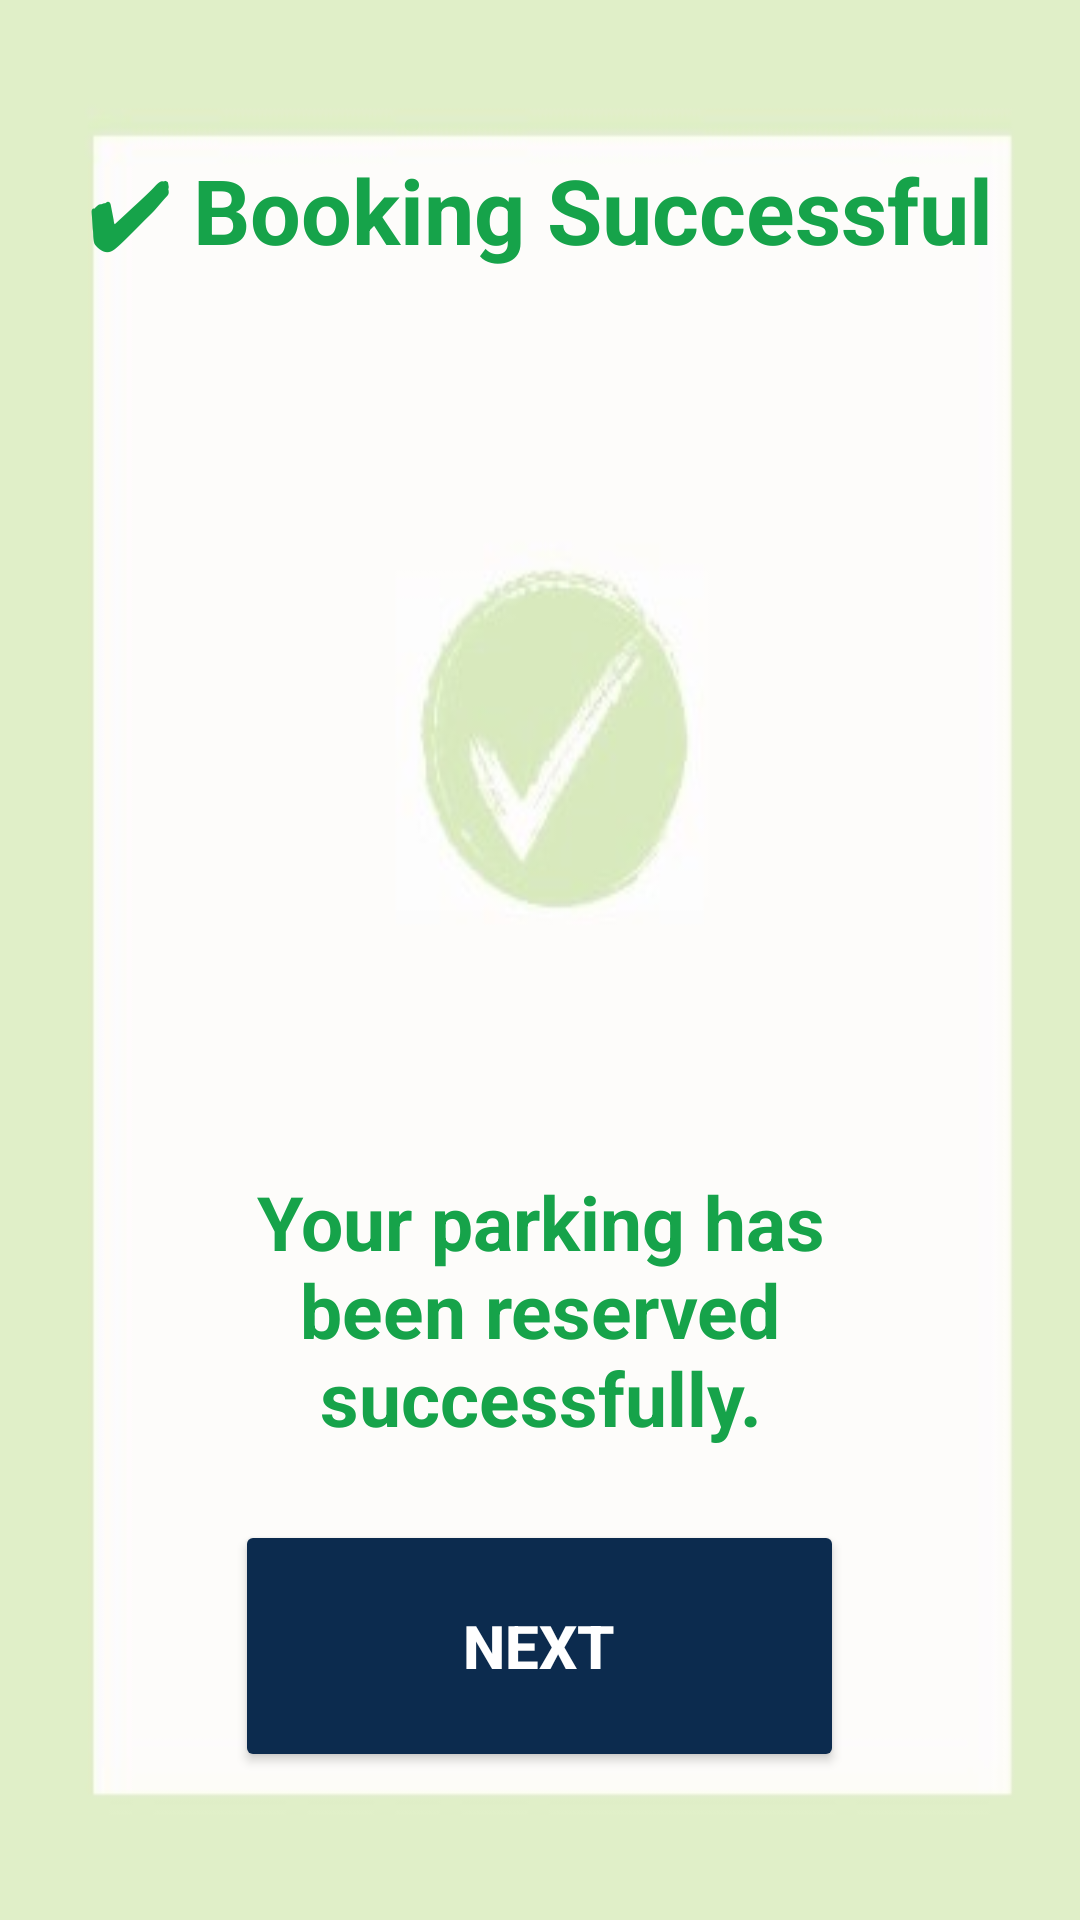

Layout XML and referenced resources for this Android screen:
<!-- AndroidManifest.xml: application theme Theme.ParkLocateParkingSmartFull -->
<!-- res/layout/activity_booking_successful1.xml -->
<?xml version="1.0" encoding="utf-8"?>
<LinearLayout xmlns:android="http://schemas.android.com/apk/res/android"
    android:orientation="vertical"
    android:gravity="center"
    android:padding="24dp"
    android:background="@drawable/tr"
    android:layout_width="match_parent"
    android:layout_height="match_parent">
    <TextView
        android:layout_width="wrap_content"
        android:layout_height="325dp"
        android:layout_marginBottom="16dp"
        android:text="✔ Booking Successful"
        android:textColor="#16A34A"
        android:textSize="30sp"
        android:textStyle="bold" />
    <TextView
        android:layout_width="226dp"
        android:layout_height="wrap_content"
        android:layout_marginBottom="24dp"
        android:gravity="center"
        android:text="Your parking has been reserved successfully."
        android:textColor="#16A34A"
        android:textSize="25sp"
        android:textStyle="bold" />
    <Button
        android:id="@+id/btnNext"
        android:layout_width="203dp"
        android:layout_height="84dp"
        android:backgroundTint="#0C2B4E"
        android:text="Next"
        android:textStyle="bold"
        android:textSize="20sp"
        android:textColor="#FFFFFF" />
</LinearLayout>
<!-- resources referenced by this layout -->
<resources>
  <!-- drawable tr: jpg bitmap (drawable, 7503 bytes) -->
  <style name="Theme.ParkLocateParkingSmartFull" parent="Base.Theme.ParkLocateParkingSmartFull" />
  <style name="Base.Theme.ParkLocateParkingSmartFull" parent="Theme.Material3.DayNight.NoActionBar">
          
          
      </style>
</resources>
